Run: headless pygame with SDL's dummy video driver; simulated clock (each Clock.tick advances the game by its frame time, no real sleeping); random seed 0; keys injected as events and as key.get_pressed() state; no mouse input.
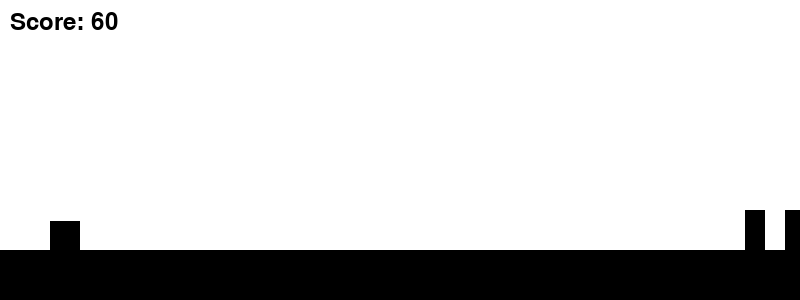
Frame 1 of 3 · flips 1–60 · no input
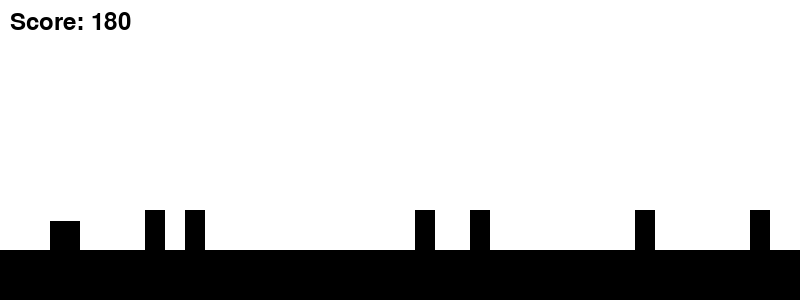
Frame 2 of 3 · flips 61–180 · tapped SPACE, RETURN · held RIGHT (→), D
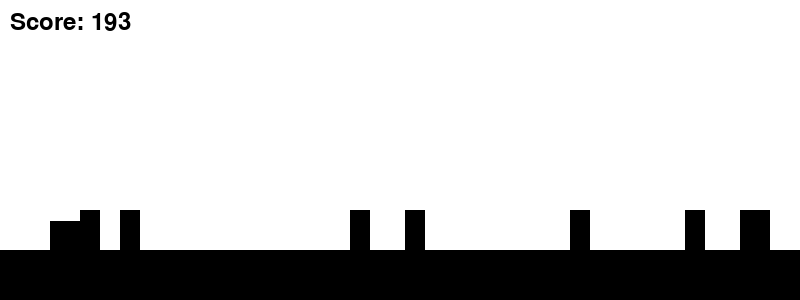
Frame 3 of 3 · flips 181–300 · held DOWN (↓), S (game ended)

The pygame program that drew these frames:


import pygame
import sys
import random
pygame.init()
pygame.font.init()
# Constants
WIDTH, HEIGHT = 800, 300
GROUND_HEIGHT = 50
FPS = 60

# Colors
WHITE = (255, 255, 255)
BLACK = (0, 0, 0)

# Create the game window
screen = pygame.display.set_mode((WIDTH, HEIGHT))
pygame.display.set_caption("T-Rex Run")

# Set up the game clock
clock = pygame.time.Clock()

# Game variables
dino_x = 50
dino_y = HEIGHT - GROUND_HEIGHT - 60  # Adjusted initial position
dino_width = 30
dino_height = 30
dino_speed = 5
jumping = False
jump_duration = 0.5
jump_timer = 0
jump_speed = 20
gravity = 200

cactus_list = []

# Score variables
score = 0
font = pygame.font.Font(None, 36)

# Functions
def draw_ground():
    pygame.draw.rect(screen, BLACK, (0, HEIGHT - GROUND_HEIGHT, WIDTH, GROUND_HEIGHT))

def draw_dino(x, y):
    pygame.draw.rect(screen, BLACK, (x, y, dino_width, dino_height))

def draw_cactus(x, y):
    pygame.draw.rect(screen, BLACK, (x, y, 20, 40))

def draw_score(score):
    score_text = font.render("Score: " + str(score), True, BLACK)
    screen.blit(score_text, (10, 10))

def game_over():
    font = pygame.font.Font(None, 74)
    text = font.render("Game Over", True, WHITE)
    screen.blit(text, (WIDTH // 2 - 150, HEIGHT // 2 - 37))
    pygame.display.flip()
    pygame.time.wait(2000)
    pygame.quit()
    sys.exit()

# Game loop
while True:
    dt = clock.tick(FPS) / 1000  # Delta time in seconds

    for event in pygame.event.get():
        if event.type == pygame.QUIT:
            pygame.quit()
            sys.exit()

    keys = pygame.key.get_pressed()

    if keys[pygame.K_SPACE]:
        jumping = True
        jump_timer = jump_duration

    if jumping:
        # Apply jump force based on timer
        dino_y -= jump_timer ** 2 * jump_speed
        jump_timer -= dt

        if jump_timer <= 0:
            jumping = False
            jump_timer = 0

    # Apply gravity when not jumping
    if not jumping and dino_y < HEIGHT - GROUND_HEIGHT - dino_height:
        dino_y += gravity * dt

    # Move cactus
    for cactus in cactus_list:
        cactus[0] -= dino_speed

        # Check for collision with the dinosaur
        if dino_x < cactus[0] + 20 and \
                dino_x + dino_width > cactus[0] and \
                dino_y < cactus[1] + 40 and \
                dino_y + dino_height > cactus[1]:
            game_over()

        # Remove off-screen cacti
        if cactus[0] < -20:
            cactus_list.remove(cactus)

    # Generate new cactus with reduced frequency
    if random.randint(0, 100) < 5:
        cactus_list.append([WIDTH, HEIGHT - GROUND_HEIGHT - 40])

    # Update score based on frames survived
    score += 1

    # Update screen
    screen.fill(WHITE)
    draw_ground()
    draw_dino(dino_x, dino_y)

    for cactus in cactus_list:
        draw_cactus(cactus[0], cactus[1])

    draw_score(score)

    pygame.display.flip()
